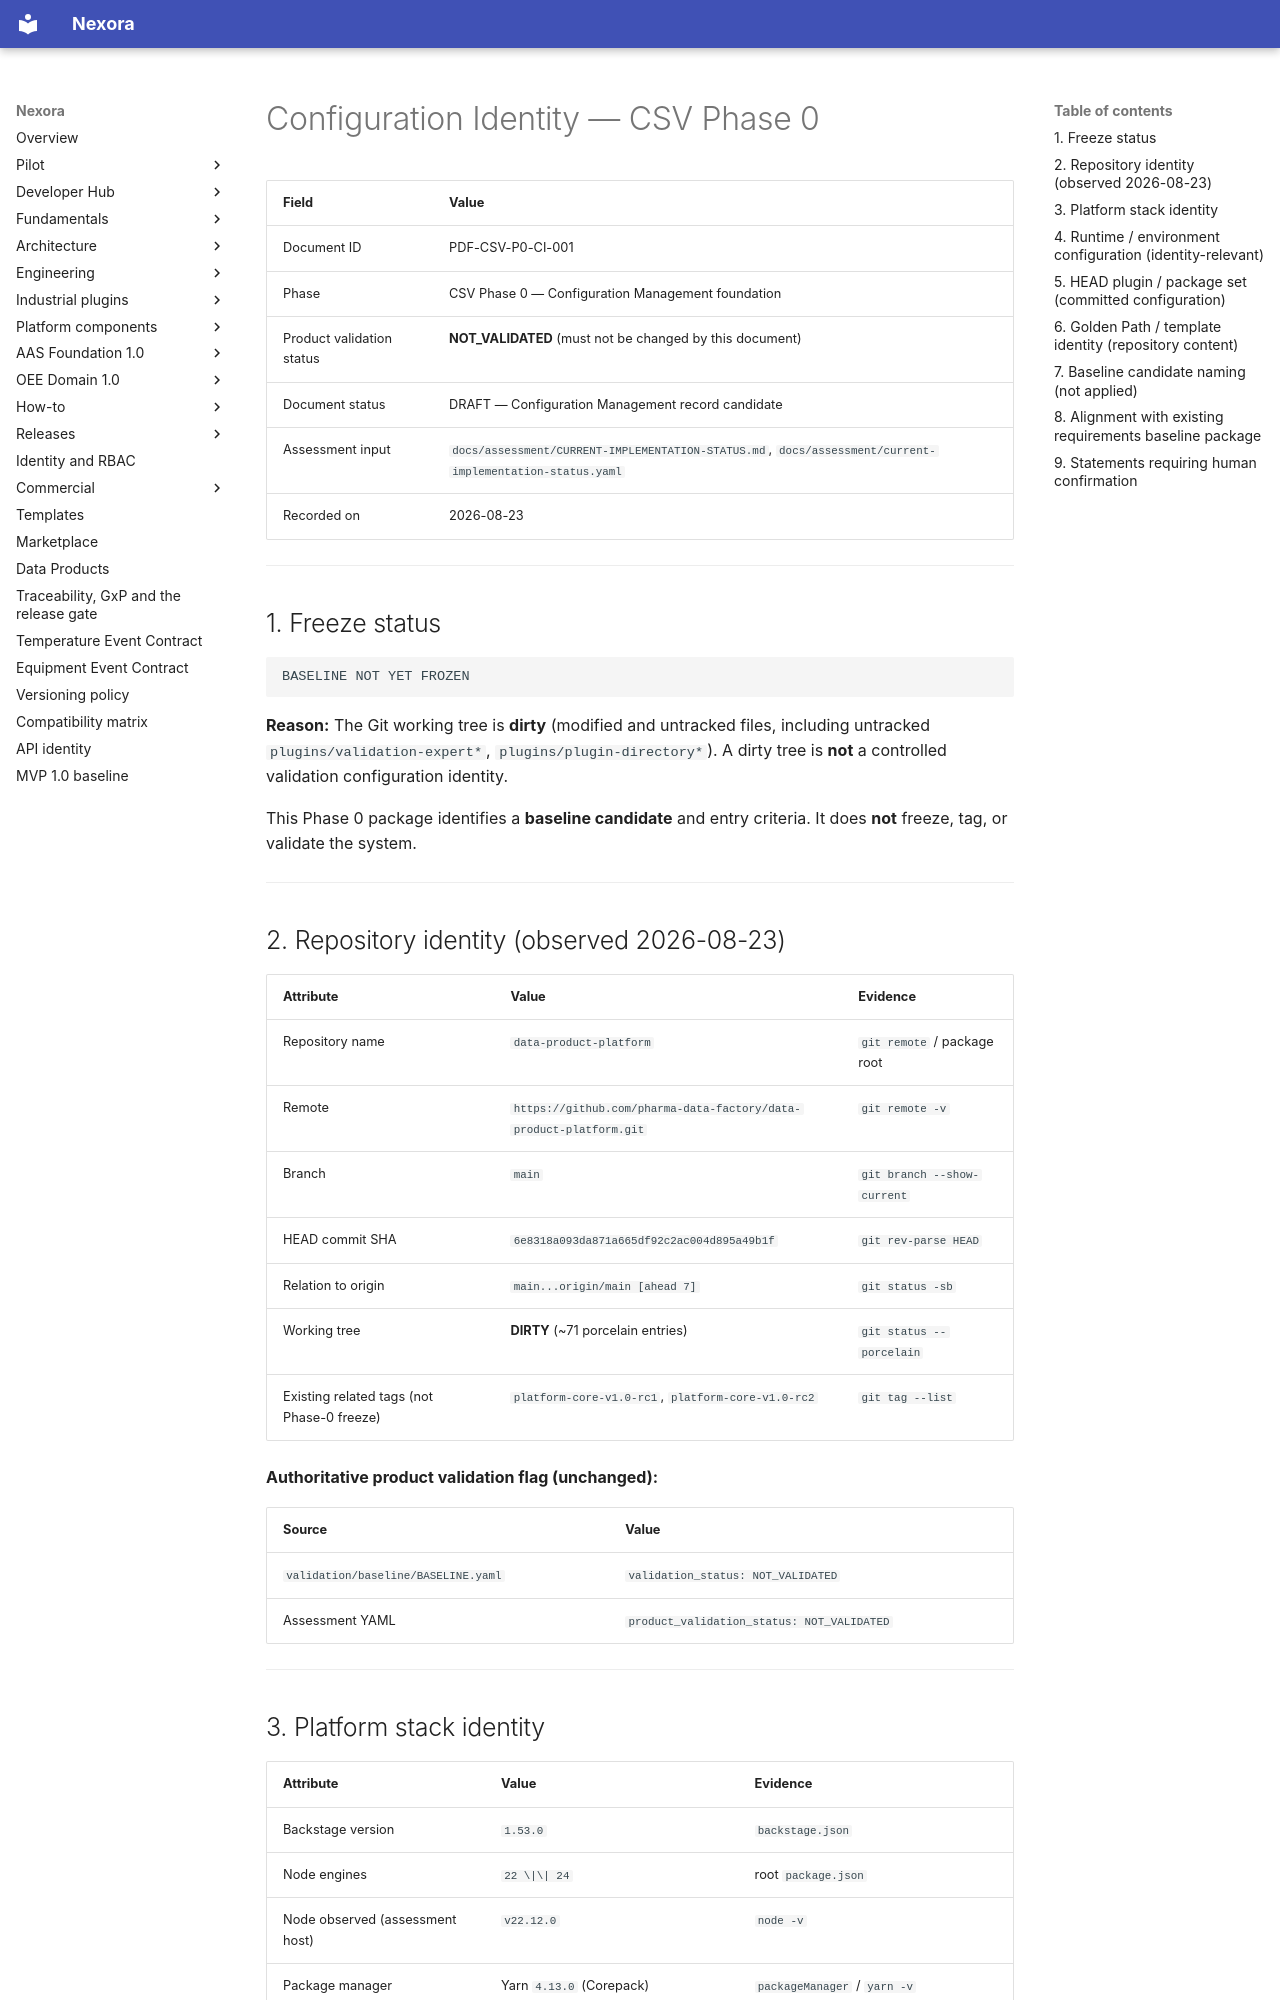

repository: pharma-data-factory/data-product-platform · page: validation/00-phase0/configuration-identity/index.html · generator: mkdocs

# Configuration Identity — CSV Phase 0

| Field | Value |
| --- | --- |
| Document ID | PDF-CSV-P0-CI-001 |
| Phase | CSV Phase 0 — Configuration Management foundation |
| Product validation status | **NOT_VALIDATED** (must not be changed by this document) |
| Document status | DRAFT — Configuration Management record candidate |
| Assessment input | `docs/assessment/CURRENT-IMPLEMENTATION-STATUS.md`, `docs/assessment/current-implementation-status.yaml` |
| Recorded on | 2026-08-23 |

---

## 1. Freeze status

```text
BASELINE NOT YET FROZEN
```

**Reason:** The Git working tree is **dirty** (modified and untracked files, including untracked `plugins/validation-expert*`, `plugins/plugin-directory*`). A dirty tree is **not** a controlled validation configuration identity.

This Phase 0 package identifies a **baseline candidate** and entry criteria. It does **not** freeze, tag, or validate the system.

---

## 2. Repository identity (observed 2026-08-23)

| Attribute | Value | Evidence |
| --- | --- | --- |
| Repository name | `data-product-platform` | `git remote` / package root |
| Remote | `https://github.com/pharma-data-factory/data-product-platform.git` | `git remote -v` |
| Branch | `main` | `git branch --show-current` |
| HEAD commit SHA | `6e8318a093da871a665df92c2ac004d895a49b1f` | `git rev-parse HEAD` |
| Relation to origin | `main...origin/main [ahead 7]` | `git status -sb` |
| Working tree | **DIRTY** (~71 porcelain entries) | `git status --porcelain` |
| Existing related tags (not Phase-0 freeze) | `platform-core-v1.0-rc1`, `platform-core-v1.0-rc2` | `git tag --list` |

**Authoritative product validation flag (unchanged):**

| Source | Value |
| --- | --- |
| `validation/baseline/BASELINE.yaml` | `validation_status: NOT_VALIDATED` |
| Assessment YAML | `product_validation_status: NOT_VALIDATED` |

---
